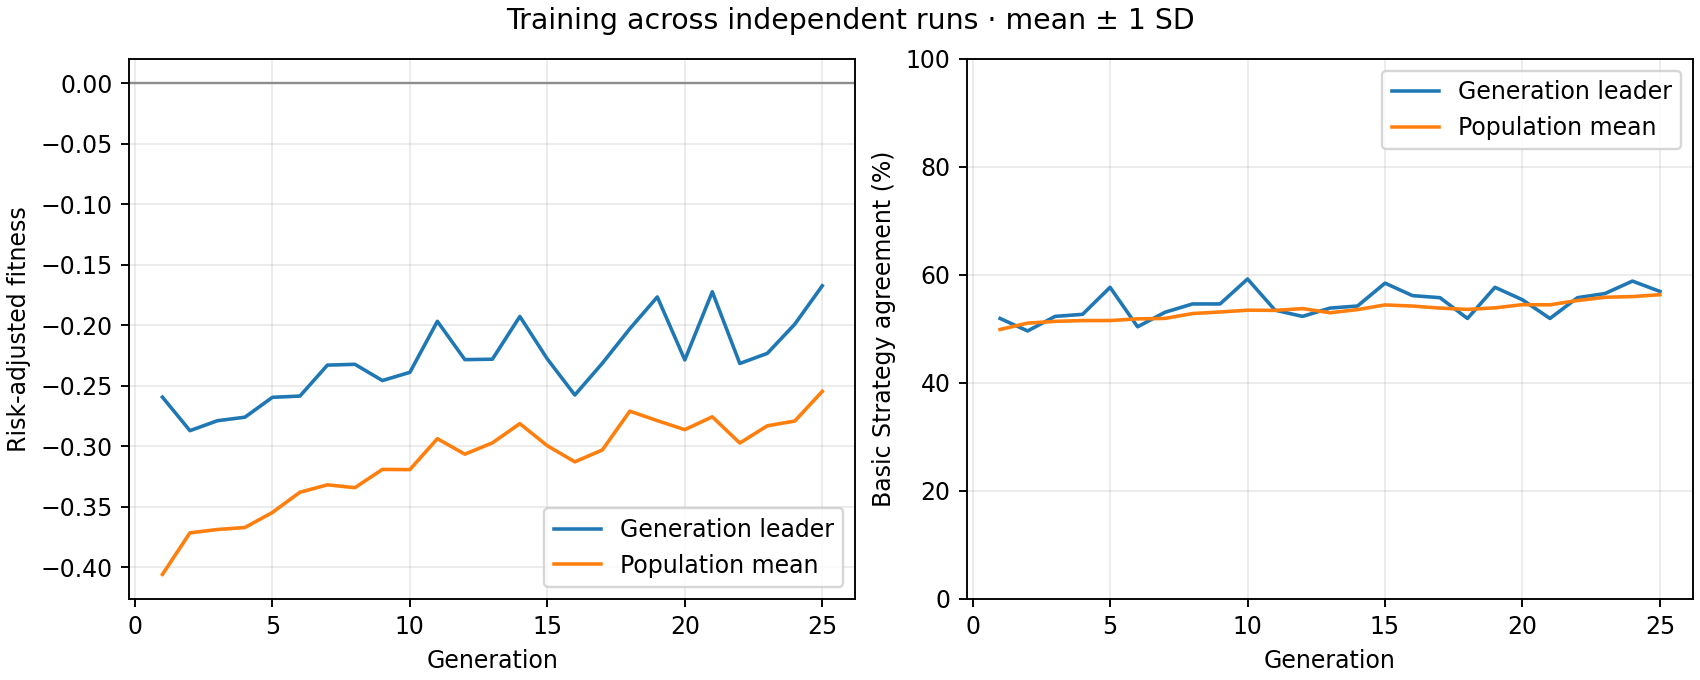

The data file committed next to this chart (first rows):
generation, best_fitness_mean, best_fitness_sd, average_fitness_mean, average_fitness_sd, best_match_pct_mean, best_match_pct_sd, population_match_pct_mean, population_match_pct_sd
1, -0.2595, 0.0, -0.406, 0.0, 51.92, 0.0, 49.88, 0.0
2, -0.2872, 0.0, -0.3717, 0.0, 49.62, 0.0, 51.06, 0.0
3, -0.2789, 0.0, -0.3689, 0.0, 52.31, 0.0, 51.38, 0.0
4, -0.276, 0.0, -0.3672, 0.0, 52.69, 0.0, 51.54, 0.0
5, -0.2596, 0.0, -0.3548, 0.0, 57.69, 0.0, 51.54, 0.0
6, -0.2586, 0.0, -0.3381, 0.0, 50.38, 0.0, 51.85, 0.0
7, -0.233, 0.0, -0.332, 0.0, 53.08, 0.0, 51.94, 0.0
8, -0.2323, 0.0, -0.3343, 0.0, 54.62, 0.0, 52.84, 0.0
9, -0.2457, 0.0, -0.3192, 0.0, 54.62, 0.0, 53.12, 0.0
10, -0.239, 0.0, -0.3194, 0.0, 59.23, 0.0, 53.46, 0.0
11, -0.1968, 0.0, -0.2938, 0.0, 53.46, 0.0, 53.42, 0.0
12, -0.2284, 0.0, -0.3066, 0.0, 52.31, 0.0, 53.76, 0.0
13, -0.2281, 0.0, -0.2973, 0.0, 53.85, 0.0, 52.98, 0.0
14, -0.1927, 0.0, -0.2814, 0.0, 54.23, 0.0, 53.57, 0.0
15, -0.2279, 0.0, -0.2996, 0.0, 58.46, 0.0, 54.43, 0.0
16, -0.2577, 0.0, -0.313, 0.0, 56.15, 0.0, 54.22, 0.0
17, -0.2315, 0.0, -0.3031, 0.0, 55.77, 0.0, 53.85, 0.0
18, -0.2029, 0.0, -0.271, 0.0, 51.92, 0.0, 53.6, 0.0
19, -0.1766, 0.0, -0.2789, 0.0, 57.69, 0.0, 53.89, 0.0
20, -0.2287, 0.0, -0.2864, 0.0, 55.38, 0.0, 54.48, 0.0
21, -0.1723, 0.0, -0.2757, 0.0, 51.92, 0.0, 54.46, 0.0
22, -0.2316, 0.0, -0.2974, 0.0, 55.77, 0.0, 55.25, 0.0
23, -0.2233, 0.0, -0.2832, 0.0, 56.54, 0.0, 55.85, 0.0
24, -0.1991, 0.0, -0.2792, 0.0, 58.85, 0.0, 55.98, 0.0
25, -0.1674, 0.0, -0.2547, 0.0, 56.92, 0.0, 56.32, 0.0
